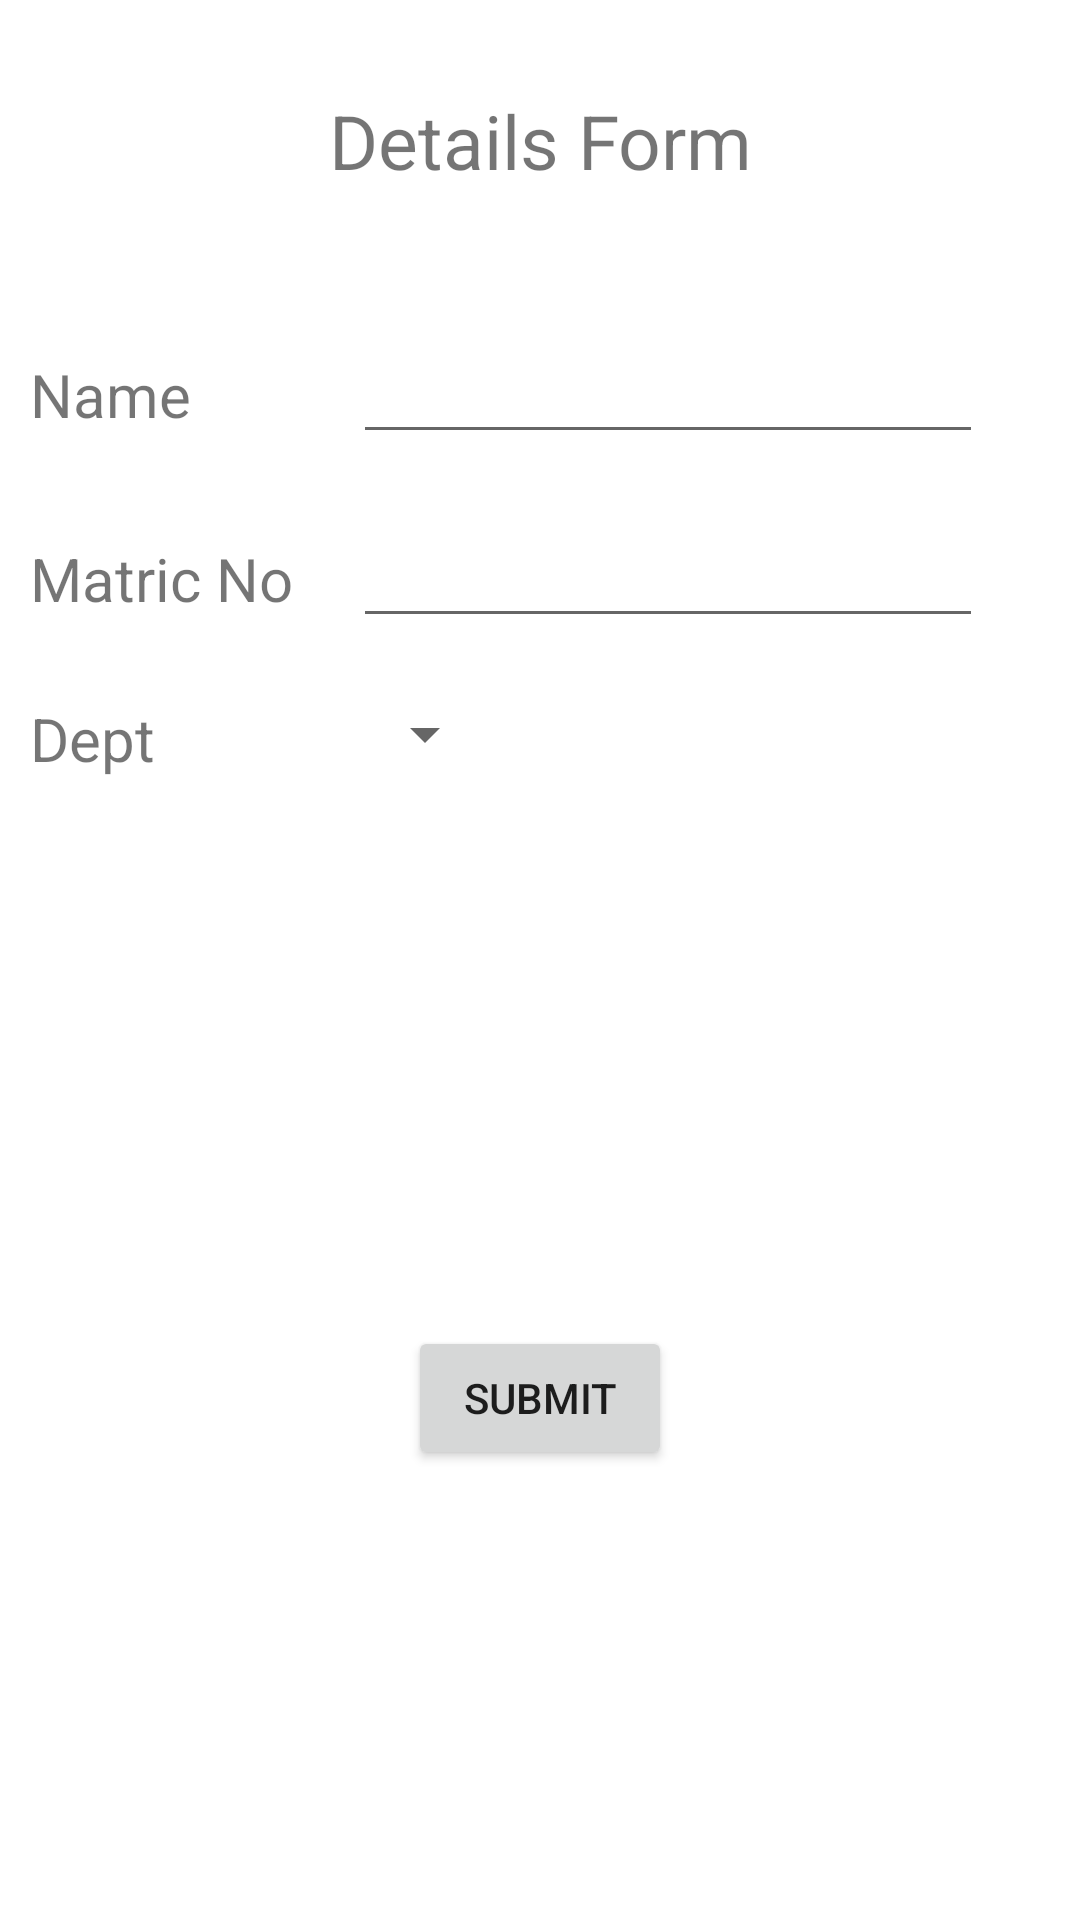

Layout XML and referenced resources for this Android screen:
<!-- AndroidManifest.xml: activity theme Theme.MobileAppPractical2.NoActionBar -->
<!-- res/layout/activity_main.xml -->
<?xml version="1.0" encoding="utf-8"?>
<RelativeLayout xmlns:android="http://schemas.android.com/apk/res/android"
    xmlns:tools="http://schemas.android.com/tools"
    android:layout_width="match_parent"
    android:layout_height="match_parent"
    tools:context=".MainActivity">

    <LinearLayout
        android:layout_width="match_parent"
        android:layout_height="100dp">
        <TextView
            android:id="@+id/textView"
            android:layout_width="match_parent"
            android:layout_height="wrap_content"
            android:layout_margin="30dp"
            android:text="Details Form"
            android:textSize="25sp"
            android:gravity="center"/>
    </LinearLayout>

    <GridLayout
        android:id="@+id/gridLayout"
        android:layout_width="match_parent"
        android:layout_height="match_parent"
        android:layout_marginTop="100dp"
        android:layout_marginBottom="200dp"
        android:columnCount="2"
        android:rowCount="3">
        <TextView
            android:id="@+id/textView1"
            android:layout_width="wrap_content"
            android:layout_height="wrap_content"
            android:layout_margin="10dp"
            android:layout_row="0"
            android:layout_column="0"
            android:text="Name"
            android:textSize="20sp"
            android:gravity="center"/>

        <EditText
            android:id="@+id/editText"
            android:layout_width="wrap_content"
            android:layout_height="wrap_content"
            android:layout_margin="10dp"
            android:layout_row="0"
            android:layout_column="1"
            android:ems="10"/>

        <TextView
            android:id="@+id/textView2"
            android:layout_width="wrap_content"
            android:layout_height="wrap_content"
            android:layout_row="1"
            android:layout_column="0"
            android:layout_margin="10dp"
            android:gravity="center"
            android:text="Matric No"
            android:textSize="20sp" />

        <EditText
            android:id="@+id/editText2"
            android:layout_width="wrap_content"
            android:layout_height="wrap_content"
            android:layout_row="1"
            android:layout_column="1"
            android:layout_margin="10dp"
            android:ems="10" />

        <TextView
            android:id="@+id/textView3"
            android:layout_width="wrap_content"
            android:layout_height="wrap_content"
            android:layout_margin="10dp"
            android:layout_row="2"
            android:layout_column="0"
            android:text="Dept"
            android:textSize="20sp"
            android:gravity="center"/>

        <Spinner
            android:id="@+id/spinner"
            android:layout_width="wrap_content"
            android:layout_height="wrap_content"
            android:layout_margin="10dp"
            android:layout_row="2"
            android:layout_column="1"
            android:spinnerMode="dropdown"/>

    </GridLayout>

    <Button
        android:id="@+id/button"
        android:layout_width="wrap_content"
        android:layout_height="wrap_content"
        android:layout_alignParentBottom="true"
        android:layout_centerInParent="true"
        android:layout_marginBottom="150dp"
        android:text="Submit"/>

</RelativeLayout>
<!-- resources referenced by this layout -->
<resources>
  <style name="Theme.MobileAppPractical2.NoActionBar">
          <item name="windowActionBar">false</item>
          <item name="windowNoTitle">true</item>
      </style>
</resources>
